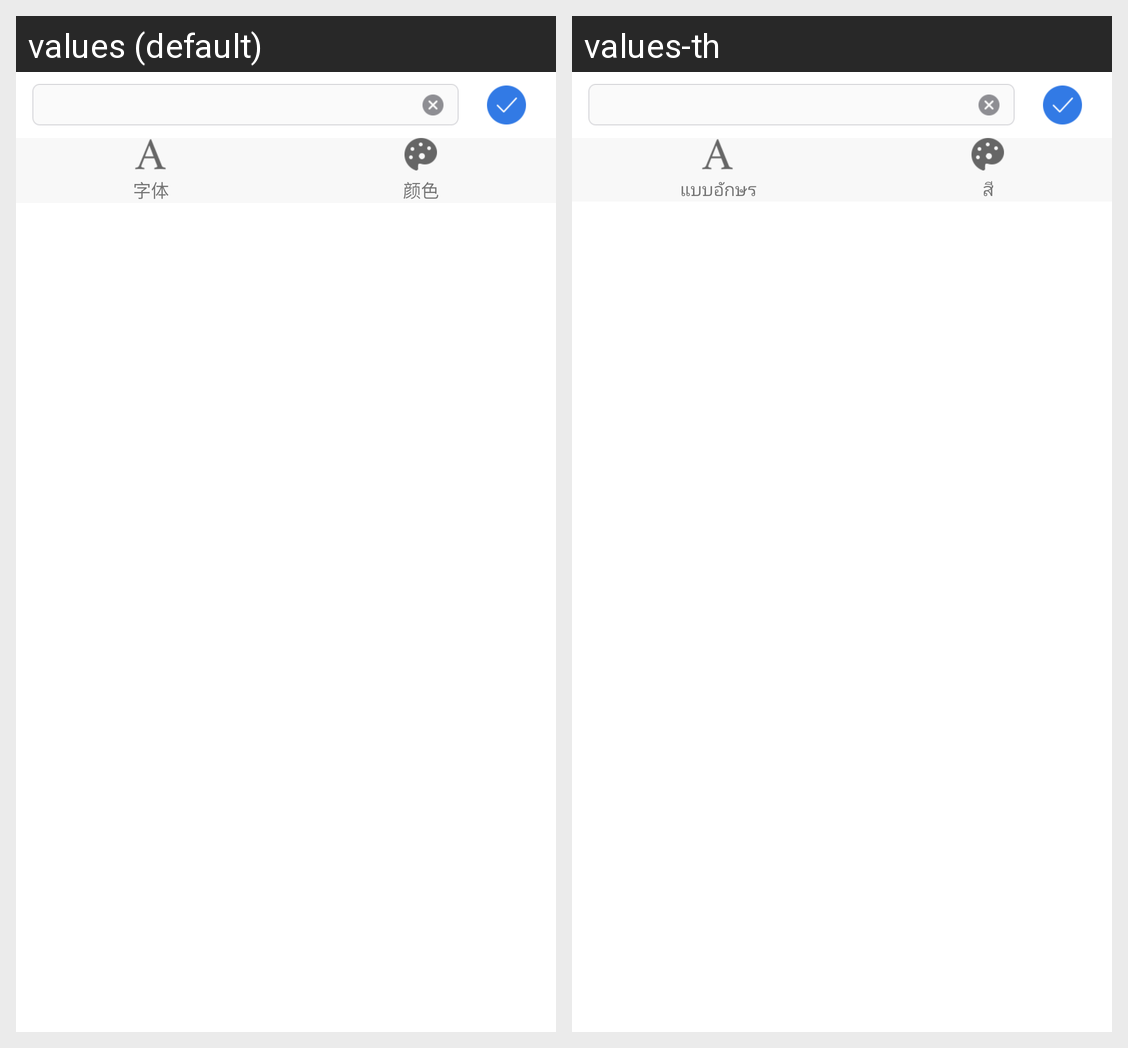

This grid shows one Android layout under two languages. Give, for every string resource on the screen, its name, the default text and each shown locale's text.
Android screen res/layout/poster_text_edit.xml rendered under 2 locales, left to right: values (default), values-th. Device: Nexus 5 (rendered at 1080×1920; each locale shown at half size, 540×960, under a caption strip naming it); theme Theme.AppCompat.Light.NoActionBar.
Strings drawn on this screen, with the default value and each locale's value (text and hints the layout hard-codes, and strings that could not be matched under every locale, appear in the picture but are not listed):

text_typeface
  values: 字体
  values-th: แบบอักษร

text_color
  values: 颜色
  values-th: สี
